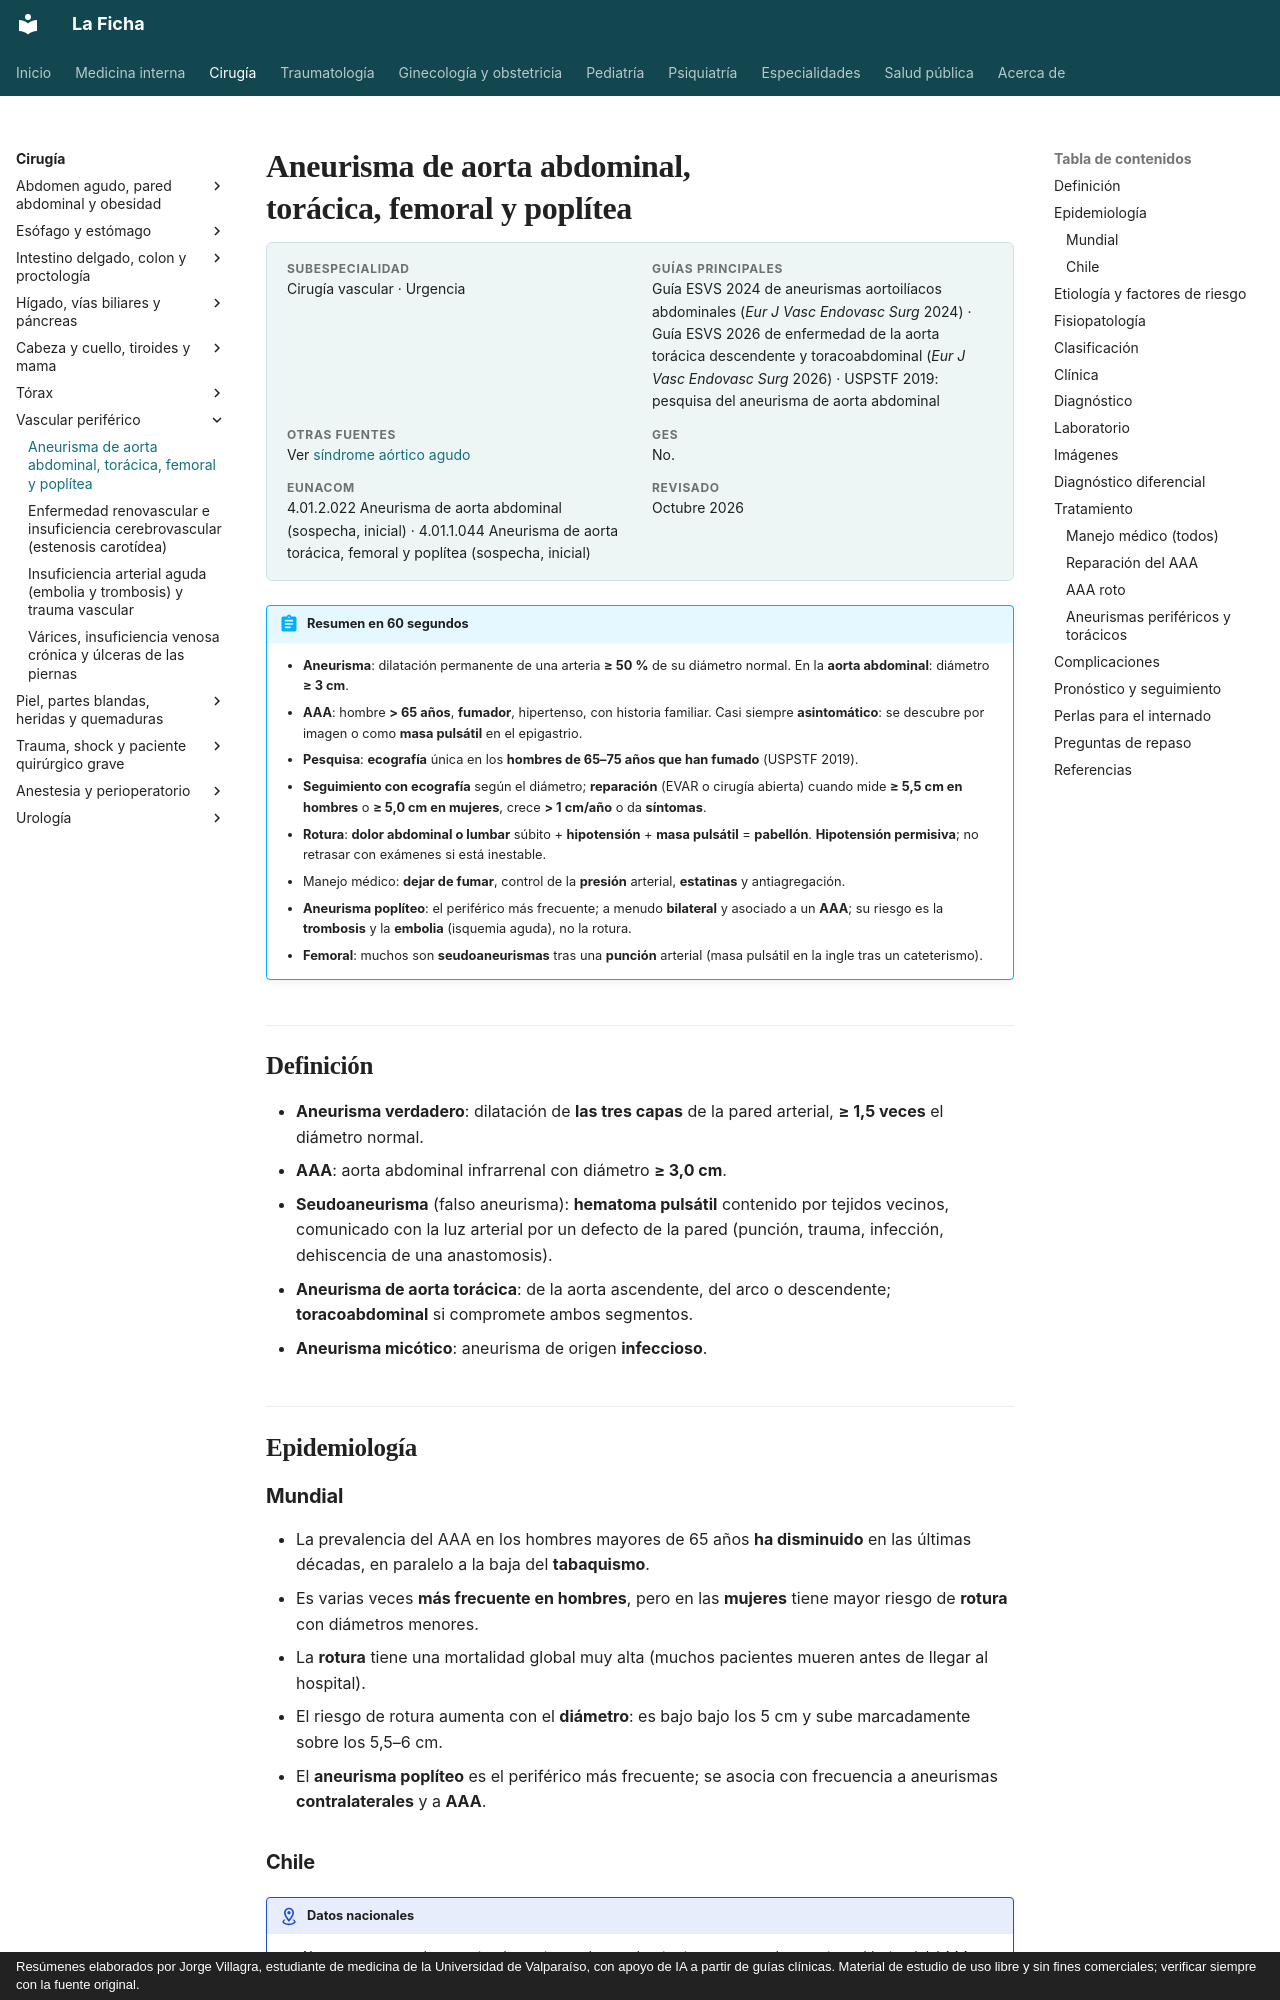

repository: jorgevillagrareyes-dotcom/Medicina-interna · page: cirugia/vascular/aneurismas-aorticos-y-perifericos.html · generator: mkdocs · copyright: Resúmenes elaborados por Jorge Villagra, estudiante de medicina de la Universidad de Valparaíso, con apoyo de IA a partir de guías clínicas. Material de estudio de uso libre y sin fines comerciales; verificar siempre con la fuente original.

---
tags:
  - Cirugía
  - Urgencia
---

# Aneurisma de aorta abdominal, torácica, femoral y poplítea

<div class="ficha" markdown>

**Subespecialidad**
Cirugía vascular · Urgencia

**Guías principales**
Guía ESVS 2024 de aneurismas aortoilíacos abdominales (*Eur J Vasc Endovasc Surg* 2024) · Guía ESVS 2026 de enfermedad de la aorta torácica descendente y toracoabdominal (*Eur J Vasc Endovasc Surg* 2026) · USPSTF 2019: pesquisa del aneurisma de aorta abdominal

**Otras fuentes**
Ver [síndrome aórtico agudo](../../cardiologia/sindrome-aortico-agudo.md)

**GES**
No.

**EUNACOM**
4.01.2.022 Aneurisma de aorta abdominal (sospecha, inicial) · 4.01.1.044 Aneurisma de aorta torácica, femoral y poplítea (sospecha, inicial)

**Revisado**
Octubre 2026

</div>

!!! abstract "Resumen en 60 segundos"
    - **Aneurisma**: dilatación permanente de una arteria **≥ 50 %** de su diámetro normal. En la **aorta abdominal**: diámetro **≥ 3 cm**.
    - **AAA**: hombre **> 65 años**, **fumador**, hipertenso, con historia familiar. Casi siempre **asintomático**: se descubre por imagen o como **masa pulsátil** en el epigastrio.
    - **Pesquisa**: **ecografía** única en los **hombres de 65–75 años que han fumado** (USPSTF 2019).
    - **Seguimiento con ecografía** según el diámetro; **reparación** (EVAR o cirugía abierta) cuando mide **≥ 5,5 cm en hombres** o **≥ 5,0 cm en mujeres**, crece **> 1 cm/año** o da **síntomas**.
    - **Rotura**: **dolor abdominal o lumbar** súbito + **hipotensión** + **masa pulsátil** = **pabellón**. **Hipotensión permisiva**; no retrasar con exámenes si está inestable.
    - Manejo médico: **dejar de fumar**, control de la **presión** arterial, **estatinas** y antiagregación.
    - **Aneurisma poplíteo**: el periférico más frecuente; a menudo **bilateral** y asociado a un **AAA**; su riesgo es la **trombosis** y la **embolia** (isquemia aguda), no la rotura.
    - **Femoral**: muchos son **seudoaneurismas** tras una **punción** arterial (masa pulsátil en la ingle tras un cateterismo).

## Definición

- **Aneurisma verdadero**: dilatación de **las tres capas** de la pared arterial, **≥ 1,5 veces** el diámetro normal.
- **AAA**: aorta abdominal infrarrenal con diámetro **≥ 3,0 cm**.
- **Seudoaneurisma** (falso aneurisma): **hematoma pulsátil** contenido por tejidos vecinos, comunicado con la luz arterial por un defecto de la pared (punción, trauma, infección, dehiscencia de una anastomosis).
- **Aneurisma de aorta torácica**: de la aorta ascendente, del arco o descendente; **toracoabdominal** si compromete ambos segmentos.
- **Aneurisma micótico**: aneurisma de origen **infeccioso**.

## Epidemiología
